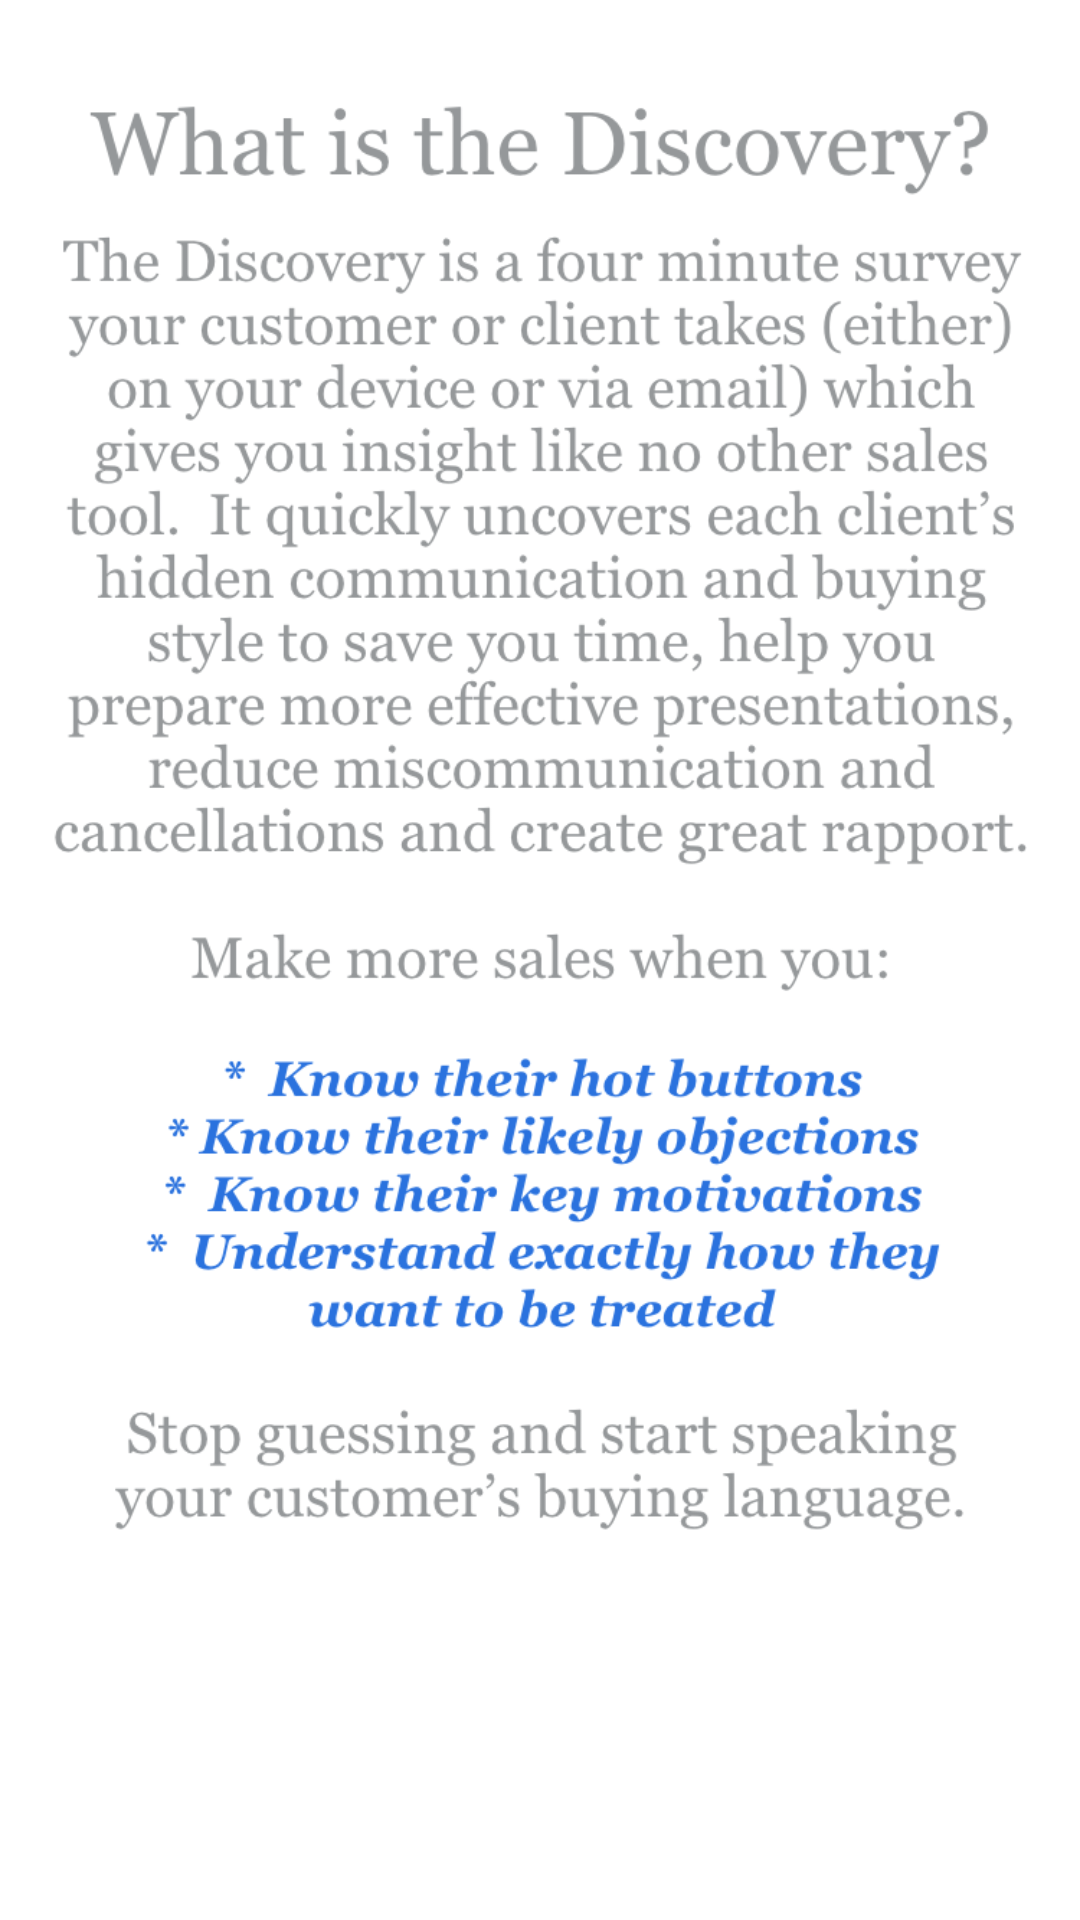

Android layout source for this screen:
<!-- AndroidManifest.xml: application theme AppTheme -->
<!-- res/layout/activity_demo_step1.xml -->
<LinearLayout xmlns:android="http://schemas.android.com/apk/res/android"
    xmlns:tools="http://schemas.android.com/tools" android:layout_width="match_parent"
    android:layout_height="match_parent" android:paddingLeft="0dp"
    android:paddingRight="0dp"
    android:paddingTop="0dp"
    android:paddingBottom="0dp"
    android:background="@color/white"
    android:orientation="vertical"
    android:weightSum="1"
    tools:context="com.yourdiscovery.discovery.main.demo.DemoStep1Activity">

    <ImageView
        android:layout_width="match_parent"
        android:layout_height="0dp"
        android:layout_weight="0.83"
        android:scaleType="centerInside"
        android:src="@drawable/bg_demostep1"
        />
    
    <ImageView
        android:layout_width="match_parent"
        android:layout_height="0dp"
        android:layout_weight="0.02"
        android:scaleType="centerInside"
        />

    <Button android:layout_width="@dimen/_170sdp"
        android:layout_height="0dp"
        android:layout_weight="0.13"
        android:layout_gravity="center"
        style="@style/BlueButton"
        android:text="@string/string_letsbegin"
        android:id="@+id/demo_btn_start"
        />

    
    <ImageView
        android:layout_width="match_parent"
        android:layout_height="0dp"
        android:layout_weight="0.02"
        />
</LinearLayout>
<!-- resources referenced by this layout -->
<resources>
  <color name="white">#FFFFFF</color>
  <!-- drawable bg_demostep1: png bitmap (drawable-xhdpi, 216977 bytes) -->
  <string name="string_letsbegin">Let\'s Begin</string>
  <style name="BlueButton">
          <item name="fontPath">fonts/georgia.ttf</item>
          <item name="android:textSize">@dimen/_18sdp</item>
          <item name="android:textAllCaps">false</item>
          <item name="android:textColor">#FFFFFF</item>
          <item name="android:background">@drawable/bluebtn_selector</item>
      </style>
  <style name="AppTheme" parent="Theme.AppCompat.Light.NoActionBar">
          
      </style>
  <!-- drawable bluebtn_selector (drawable-xhdpi) -->
  <?xml version="1.0" encoding="utf-8"?>
      <selector xmlns:android="http://schemas.android.com/apk/res/android">
          <item
              android:state_pressed="true"
              android:drawable="@drawable/btn_bluesel" />
          <item
              android:state_selected="true"
              android:drawable="@drawable/btn_bluesel" />
          <item android:drawable="@drawable/btn_blue" />
  
      </selector>
</resources>
